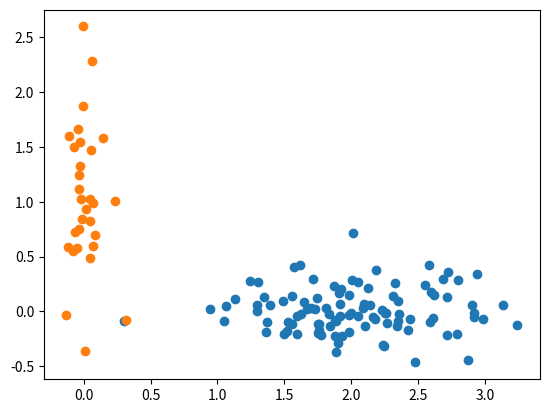
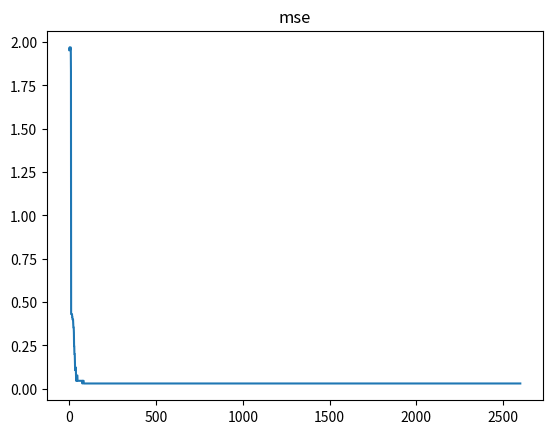
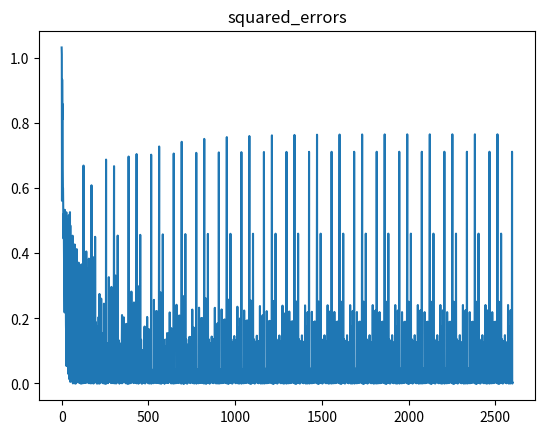
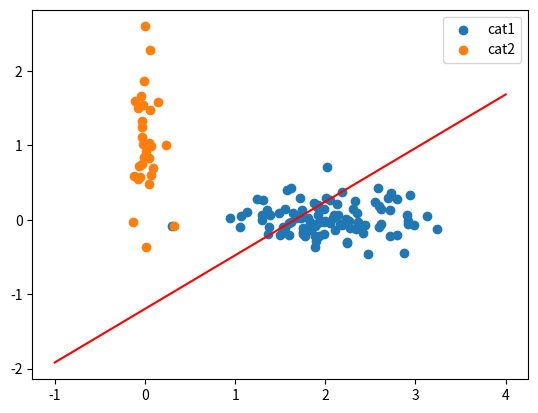

These figures' Python source, in order:
import numpy as np
import matplotlib.pyplot as plt

n1 = 100
cat1 = np.vstack((np.random.normal(2, 0.5, n1), np.random.normal(0, 0.2, n1), np.ones(n1))).T

n2 = 30
cat2 = np.vstack((np.random.normal(0, 0.1, n2), np.random.normal(1, 0.7, n2), np.full((n2,), -1))).T

plt.scatter(cat1[:, 0], cat1[:, 1], label='cat1')
plt.scatter(cat2[:, 0], cat2[:, 1], label='cat2')

data = np.vstack((cat1, cat2))
np.random.shuffle(data)

X = data[:, 0:2]
y = data[:, 2]

# two for x and y and one for biaas
W = np.random.normal(0, 0.1, 2)
b = np.random.normal(0, 0.1)

alpha = 0.01


def mse(X1, y1, W1):
    def f(net):
        return 1 if net >= 0 else -1

    f = np.vectorize(f)
    net = np.dot(X1, W1.T)
    out = f(net)
    return 0.5 * np.mean((np.square(y1 - out)))


number_of_epochs = 20
mses = []
squared_errors = []
for epoch in range(number_of_epochs):
    for s, t in zip(X, y):
        net = np.dot(s, W.T)
        error = t - net
        W = W + alpha * error * s
        b = b + alpha * error

        squared_errors.append(0.5 * (error ** 2))
        cost = mse(X, y, W)
        mses.append(cost)

        if cost < 0.001:
            break

    if cost < 0.001:
        print('*** exit condition *** with cost: ', cost)
        break

plt.figure()
plt.plot(mses)
plt.title('mse')

plt.figure()
plt.plot(squared_errors)
plt.title('squared_errors')

plt.figure()
plt.scatter(cat1[:, 0], cat1[:, 1], label='cat1')
plt.scatter(cat2[:, 0], cat2[:, 1], label='cat2')

x = np.linspace(-1, 4)
y = -(W[0] / W[1]) * x - b / W[1]
plt.plot(x, y, color='red')
plt.show()

plt.legend()
